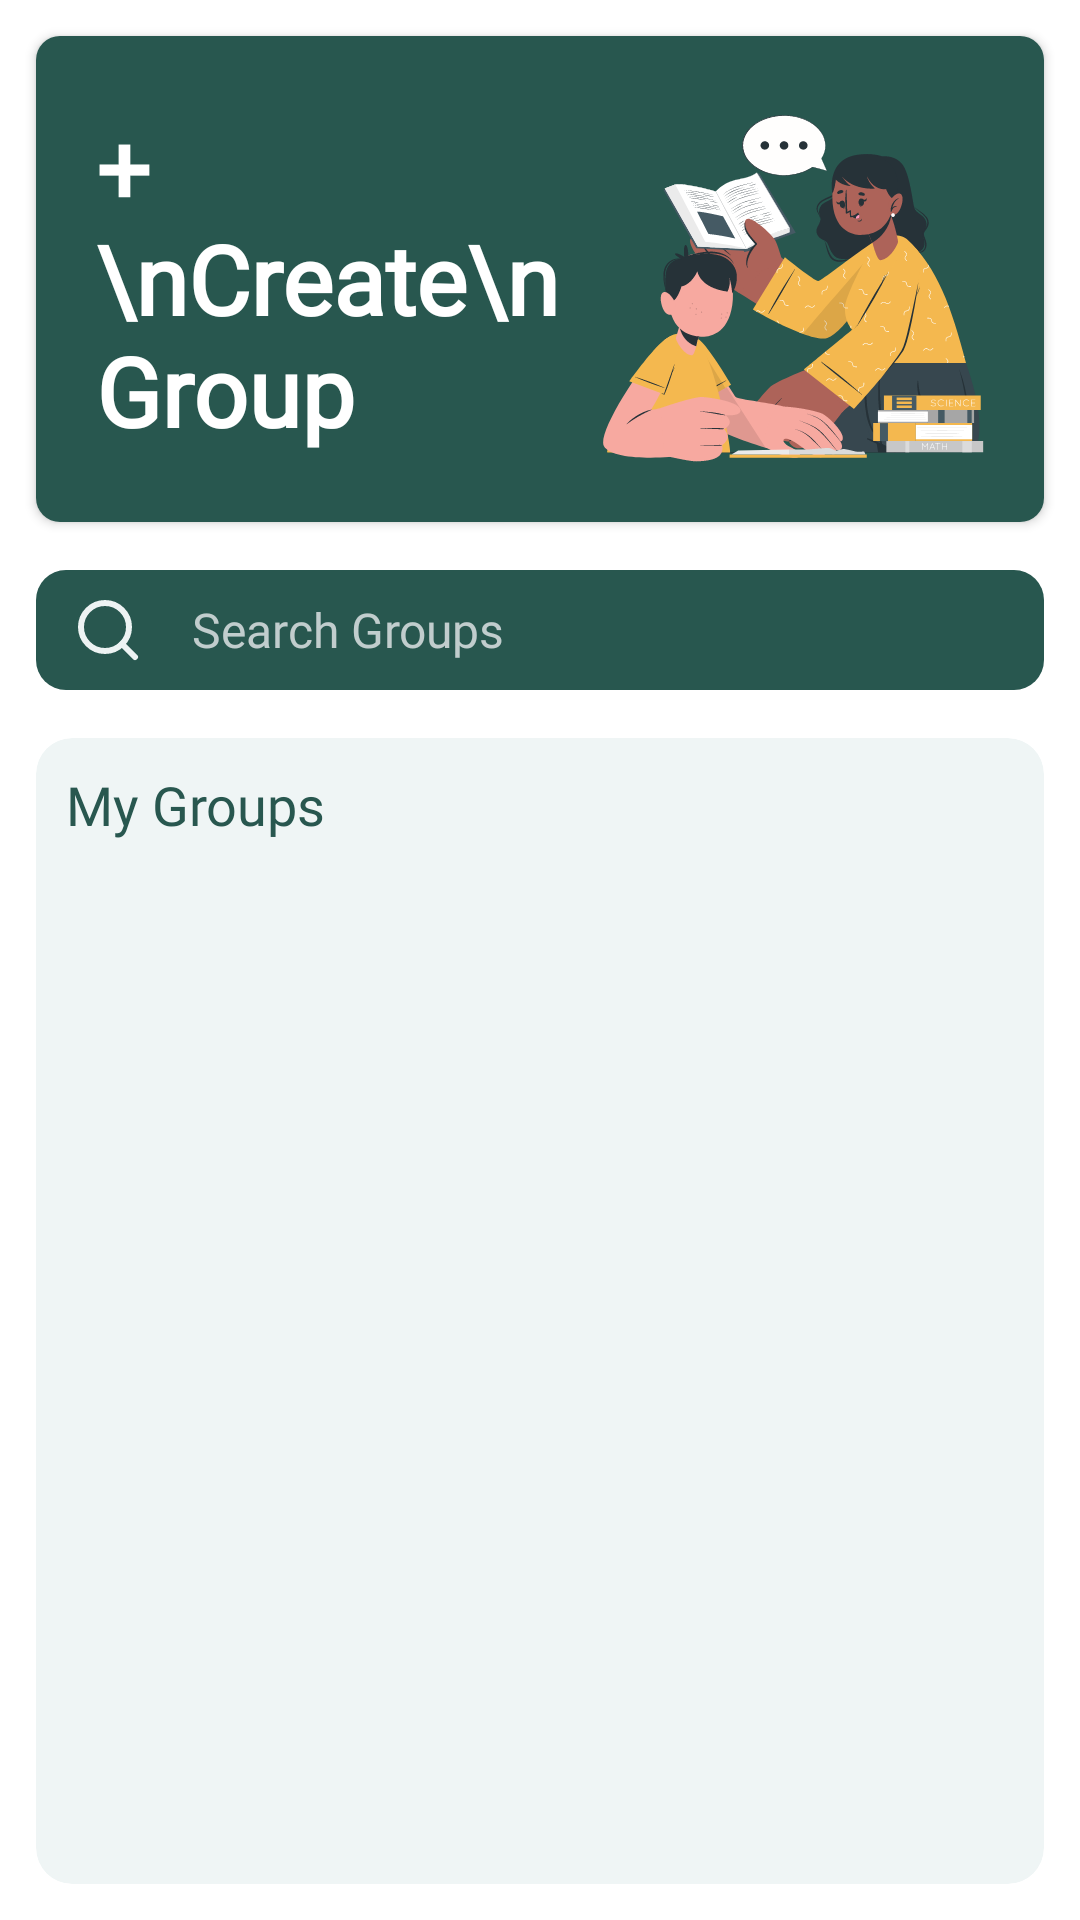

The Android layout XML behind this screen, and the referenced resources:
<!-- AndroidManifest.xml: application theme Theme.Seeds -->
<!-- res/layout/fragment_classroom.xml -->
<?xml version="1.0" encoding="utf-8"?>
<layout xmlns:tools="http://schemas.android.com/tools"
    xmlns:android="http://schemas.android.com/apk/res/android"
    xmlns:app="http://schemas.android.com/apk/res-auto">
    <data>
        <import type="android.view.View"/>
        <variable
            name="viewModel"
            type="com.example.seeds.ui.classroom.ClassroomViewModel" />
    </data>

    <androidx.constraintlayout.widget.ConstraintLayout
        android:layout_width="match_parent"
        android:layout_height="match_parent"
        tools:context=".ui.classroom.ClassroomFragment">

        <androidx.appcompat.widget.AppCompatButton
            android:id="@+id/create_classroom_btn"
            style="@style/PrimaryButton"
            android:layout_width="match_parent"
            android:layout_height="wrap_content"
            android:layout_marginStart="@dimen/activity_horizontal_margin"
            android:layout_marginTop="@dimen/activity_horizontal_margin"
            android:layout_marginEnd="@dimen/activity_horizontal_margin"
            android:text="+\nCreate\nGroup"
            android:contentDescription="Create Group"
            android:textAllCaps="false"
            android:textAlignment="textStart"
            android:textStyle="bold"
            android:drawableEnd="@drawable/ic_creategroup"
            android:textSize="32sp"
            android:paddingStart="20dp"
            android:paddingEnd="20dp"
            android:paddingTop="20dp"
            android:paddingBottom="20dp"
            app:layout_constraintEnd_toEndOf="parent"
            app:layout_constraintStart_toStartOf="parent"
            app:layout_constraintTop_toTopOf="parent" />

        <EditText
            android:id="@+id/search_text_box"
            style="@style/EditSearchBox"
            android:layout_marginTop="16dp"
            android:layout_marginStart="@dimen/activity_horizontal_margin"
            android:layout_marginEnd="@dimen/activity_horizontal_margin"
            android:background="@drawable/rounded_search_box"
            android:drawableStart="@drawable/ic_search"
            android:drawablePadding="8dp"
            android:hint="  Search Groups"
            android:paddingLeft="12dp"
            android:paddingTop="8dp"
            android:paddingBottom="8dp"
            android:textColorHint="#C1CDCD"
            app:layout_constraintEnd_toEndOf="parent"
            app:layout_constraintStart_toStartOf="parent"
            app:layout_constraintTop_toBottomOf="@+id/create_classroom_btn" />


        <androidx.cardview.widget.CardView
            android:backgroundTint="#EFF5F5"
            app:layout_constraintStart_toStartOf="parent"
            app:layout_constraintTop_toBottomOf="@+id/search_text_box"
            app:layout_constraintBottom_toBottomOf="parent"
            app:cardCornerRadius="12dp"
            android:layout_marginTop="16dp"
            android:layout_marginStart="@dimen/activity_horizontal_margin"
            android:layout_marginEnd="@dimen/activity_horizontal_margin"
            android:layout_marginBottom="@dimen/activity_horizontal_margin"
            app:cardElevation="0dp"
            android:layout_width="match_parent"
            android:layout_height="0dp">

            <androidx.constraintlayout.widget.ConstraintLayout
                android:id="@+id/container"
                android:layout_height="match_parent"
                android:layout_width="match_parent">

                <TextView
                    android:id="@+id/classroom_heading"
                    style="@style/AllTitles"
                    android:layout_marginLeft="10dp"
                    android:layout_marginTop="10dp"
                    android:text="My Groups"
                    android:textColor="?attr/colorPrimary"
                    app:layout_constraintTop_toTopOf="parent"
                    app:layout_constraintStart_toStartOf="parent"
                    />

                <androidx.recyclerview.widget.RecyclerView
                    android:id="@+id/my_classrooms_list"
                    android:layout_width="match_parent"
                    android:layout_height="0dp"
                    android:layout_marginTop="4dp"
                    android:scrollbars="vertical"
                    android:scrollbarThumbVertical="@drawable/custom_scroll_style"
                    app:layoutManager="androidx.recyclerview.widget.LinearLayoutManager"
                    app:layout_constraintEnd_toEndOf="parent"
                    app:layout_constraintStart_toStartOf="parent"
                    app:layout_constraintTop_toBottomOf="@+id/classroom_heading"
                    tools:itemCount="10"
                    app:classroomData="@{viewModel.classrooms}"
                    app:layout_constraintBottom_toBottomOf="parent"
                    tools:listitem="@layout/classroom_item_row" />

                <TextView
                    android:id="@+id/no_groups_found_text"
                    style="@style/AllTitles"
                    android:layout_width="wrap_content"
                    android:layout_height="wrap_content"
                    app:layout_constraintStart_toStartOf="parent"
                    app:layout_constraintEnd_toEndOf="parent"
                    app:layout_constraintTop_toTopOf="parent"
                    app:layout_constraintBottom_toBottomOf="parent"
                    android:text="No Groups Found"
                    android:visibility="invisible" />

            </androidx.constraintlayout.widget.ConstraintLayout>
        </androidx.cardview.widget.CardView>

    </androidx.constraintlayout.widget.ConstraintLayout>
</layout>
<!-- res/layout/classroom_item_row.xml (included above) -->
<?xml version="1.0" encoding="utf-8"?>
<layout xmlns:android="http://schemas.android.com/apk/res/android"
    xmlns:app="http://schemas.android.com/apk/res-auto"
    xmlns:tools="http://schemas.android.com/tools">
    <data>
        <import type="android.view.View"/>
        <variable
            name="classroom"
            type="com.example.seeds.model.Classroom" />
    </data>

    <androidx.cardview.widget.CardView
        android:backgroundTint="@color/white"
        android:layout_marginStart="10dp"
        android:layout_marginEnd="10dp"
        style="@style/CardViewStyle">

        <androidx.constraintlayout.widget.ConstraintLayout
            android:id="@+id/container"
            style="@style/CardDimensions">

            <ImageView
                android:id="@+id/cap"
                android:layout_width="wrap_content"
                android:layout_height="wrap_content"
                android:src="@drawable/ic_group_cap"
                android:layout_marginLeft="10dp"
                android:layout_marginTop="10dp"
                android:layout_marginBottom="10dp"
                android:importantForAccessibility="no"
                app:layout_constraintBottom_toBottomOf="parent"
                app:layout_constraintStart_toStartOf="parent"
                app:layout_constraintTop_toTopOf="parent" />

            <TextView
                android:id="@+id/contact_name"
                style="@style/RecyclerViewItemTitle"
                android:layout_marginLeft="50dp"
                android:text="@{classroom.name}"
                app:layout_constraintBottom_toTopOf="@+id/contact_number"
                app:layout_constraintStart_toEndOf="@+id/cap"
                app:layout_constraintTop_toTopOf="parent"
                app:layout_constraintVertical_chainStyle="packed"
                tools:text="Grade 5" />

            <TextView
                android:id="@+id/contact_number"
                style="@style/RecyclerViewItemTitleSmall"
                android:layout_marginLeft="50dp"
                android:layout_marginTop="8dp"
                android:fontFamily="@font/inter_light"
                android:text="@{@string/number_of_students(classroom.students.size)}"
                app:layout_constraintBottom_toBottomOf="parent"
                app:layout_constraintStart_toEndOf="@+id/cap"
                app:layout_constraintTop_toBottomOf="@+id/contact_name"
                tools:text="5 Students" />

        </androidx.constraintlayout.widget.ConstraintLayout>
    </androidx.cardview.widget.CardView>
</layout>
<!-- resources referenced by this layout -->
<resources>
  <color name="white">#FFFFFFFF</color>
  <dimen name="activity_horizontal_margin">12dp</dimen>
  <!-- drawable custom_scroll_style (drawable) -->
  <?xml version="1.0" encoding="utf-8"?>
  <shape xmlns:android="http://schemas.android.com/apk/res/android" >
  
      <gradient
          android:angle="45"
          android:endColor="?attr/colorPrimary"
          android:centerColor="?attr/colorPrimary"
          android:startColor="?attr/colorPrimary" />
  
      <corners android:radius="4dp" />
      <size android:width="3dp"/>
      <padding
          android:left="0.5dp"
          android:right="0.5dp" />
  </shape>
  <!-- drawable rounded_search_box (drawable) -->
  <?xml version="1.0" encoding="utf-8"?>
  <shape xmlns:android="http://schemas.android.com/apk/res/android"
      android:shape="rectangle" >
      <solid android:color="?attr/colorPrimary" />
      <corners android:radius="10dp"/>
  </shape>
  <string name="number_of_students">%d students</string>
  <style name="AllTitles">
          <item name="android:layout_height">wrap_content</item>
          <item name="android:layout_width">wrap_content</item>
          <item name="android:textSize">18sp</item>
          <item name="android:textColor">?attr/colorPrimary</item>
          <item name="fontFamily">@font/inter_medium</item>
      </style>
  <style name="CardDimensions">
          <item name="android:layout_width">match_parent</item>
          <item name="android:layout_height">60dp</item>
          <item name="android:layout_margin">4dp</item>
      </style>
  <style name="CardViewStyle" parent="CardView">
          <item name="cardCornerRadius">8dp</item>
          <item name="cardElevation">2dp</item>
          <item name="android:layout_marginBottom">10dp</item>
          <item name="android:layout_width">match_parent</item>
          <item name="android:layout_height">wrap_content</item>
      </style>
  <style name="EditSearchBox" parent="">
          <item name="android:layout_height">wrap_content</item>
          <item name="android:layout_width">0dp</item>
          <item name="android:paddingTop">4dp</item>
          <item name="android:paddingBottom">4dp</item>
          <item name="android:textColor">@color/white</item>
          <item name="android:textSize">16sp</item>
      </style>
  <style name="RecyclerViewItemTitle">
          <item name="android:layout_height">wrap_content</item>
          <item name="android:layout_width">wrap_content</item>
          <item name="android:fontFamily">@font/inter_medium</item>
          <item name="android:textColor">?attr/colorPrimary</item>
          <item name="android:textSize">16sp</item>
          <item name="android:textStyle">bold</item>
      </style>
  <style name="RecyclerViewItemTitleSmall">
          <item name="android:layout_height">wrap_content</item>
          <item name="android:layout_width">wrap_content</item>
          <item name="android:textColor">?attr/colorPrimary</item>
          <item name="android:fontFamily">@font/inter_regular</item>
          <item name="android:textSize">13sp</item>
      </style>
  <!-- drawable primary_btn (drawable) -->
  <?xml version="1.0" encoding="utf-8"?>
  <shape xmlns:android="http://schemas.android.com/apk/res/android" android:shape="rectangle">
      <solid android:color="?attr/colorPrimary"/>
      <corners android:radius="8dp" />
  </shape>
  <color name="seeds_green">#28574F</color>
  <color name="dark_gray">#5C555B</color>
  <color name="black">#FF000000</color>
  <color name="seeds_black">#2F2E2E</color>
</resources>
